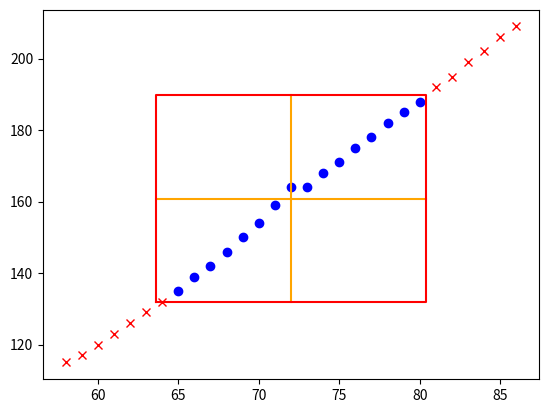

This figure's Python source:
"""
this will find mean value and standard deviation
    and finds minimum values and maximum values based on those.
any point greater then maximum or lesser then minimum will be an outlier
"""

from matplotlib.pyplot import plot, show
from numpy import array, mean, std

HEIGHT = [58, 59, 60, 61, 62, 63, 64, 65, 66, 67, 68, 69, 70, 71,
          72, 73, 74, 75, 76, 77, 78, 79, 80, 81, 82, 83, 84, 85, 86]
WEIGHT = [115, 117, 120, 123, 126, 129, 132, 135, 139, 142, 146, 150, 154, 159,
          164, 164, 168, 171, 175, 178, 182, 185, 188, 192, 195, 199, 202, 206, 209]

HEIGHT_MEAN = mean(HEIGHT)
HEIGHT_STD = std(HEIGHT)
HEIGHT_UPPER_BOUND = HEIGHT_MEAN + HEIGHT_STD
HEIGHT_LOWER_BOUND = HEIGHT_MEAN - HEIGHT_STD

WEIGHT_MEAN = mean(WEIGHT)
WEIGHT_std = std(WEIGHT)
WEIGHT_UPPER_BOUND = WEIGHT_MEAN + WEIGHT_std
WEIGHT_LOWER_BOUND = WEIGHT_MEAN - WEIGHT_std

for i in range(len(HEIGHT)):
    if((HEIGHT_LOWER_BOUND < HEIGHT[i] < HEIGHT_UPPER_BOUND)and(WEIGHT_LOWER_BOUND < WEIGHT[i] < WEIGHT_UPPER_BOUND)):
        plot(HEIGHT[i], WEIGHT[i], 'bo')
    else:
        plot(HEIGHT[i], WEIGHT[i], 'rx')

POINTS = array([
    [HEIGHT_LOWER_BOUND, WEIGHT_LOWER_BOUND],
    [HEIGHT_UPPER_BOUND, WEIGHT_LOWER_BOUND],
    [HEIGHT_UPPER_BOUND, WEIGHT_UPPER_BOUND],
    [HEIGHT_LOWER_BOUND, WEIGHT_UPPER_BOUND],
    [HEIGHT_LOWER_BOUND, WEIGHT_LOWER_BOUND]
])

plot([HEIGHT_MEAN, HEIGHT_MEAN], [
     WEIGHT_LOWER_BOUND, WEIGHT_UPPER_BOUND], color="orange")
plot([HEIGHT_LOWER_BOUND, HEIGHT_UPPER_BOUND], [
     WEIGHT_MEAN, WEIGHT_MEAN], color="orange")
plot(POINTS[:, 0], POINTS[:, 1], color="red", label='Boundary')

show()
